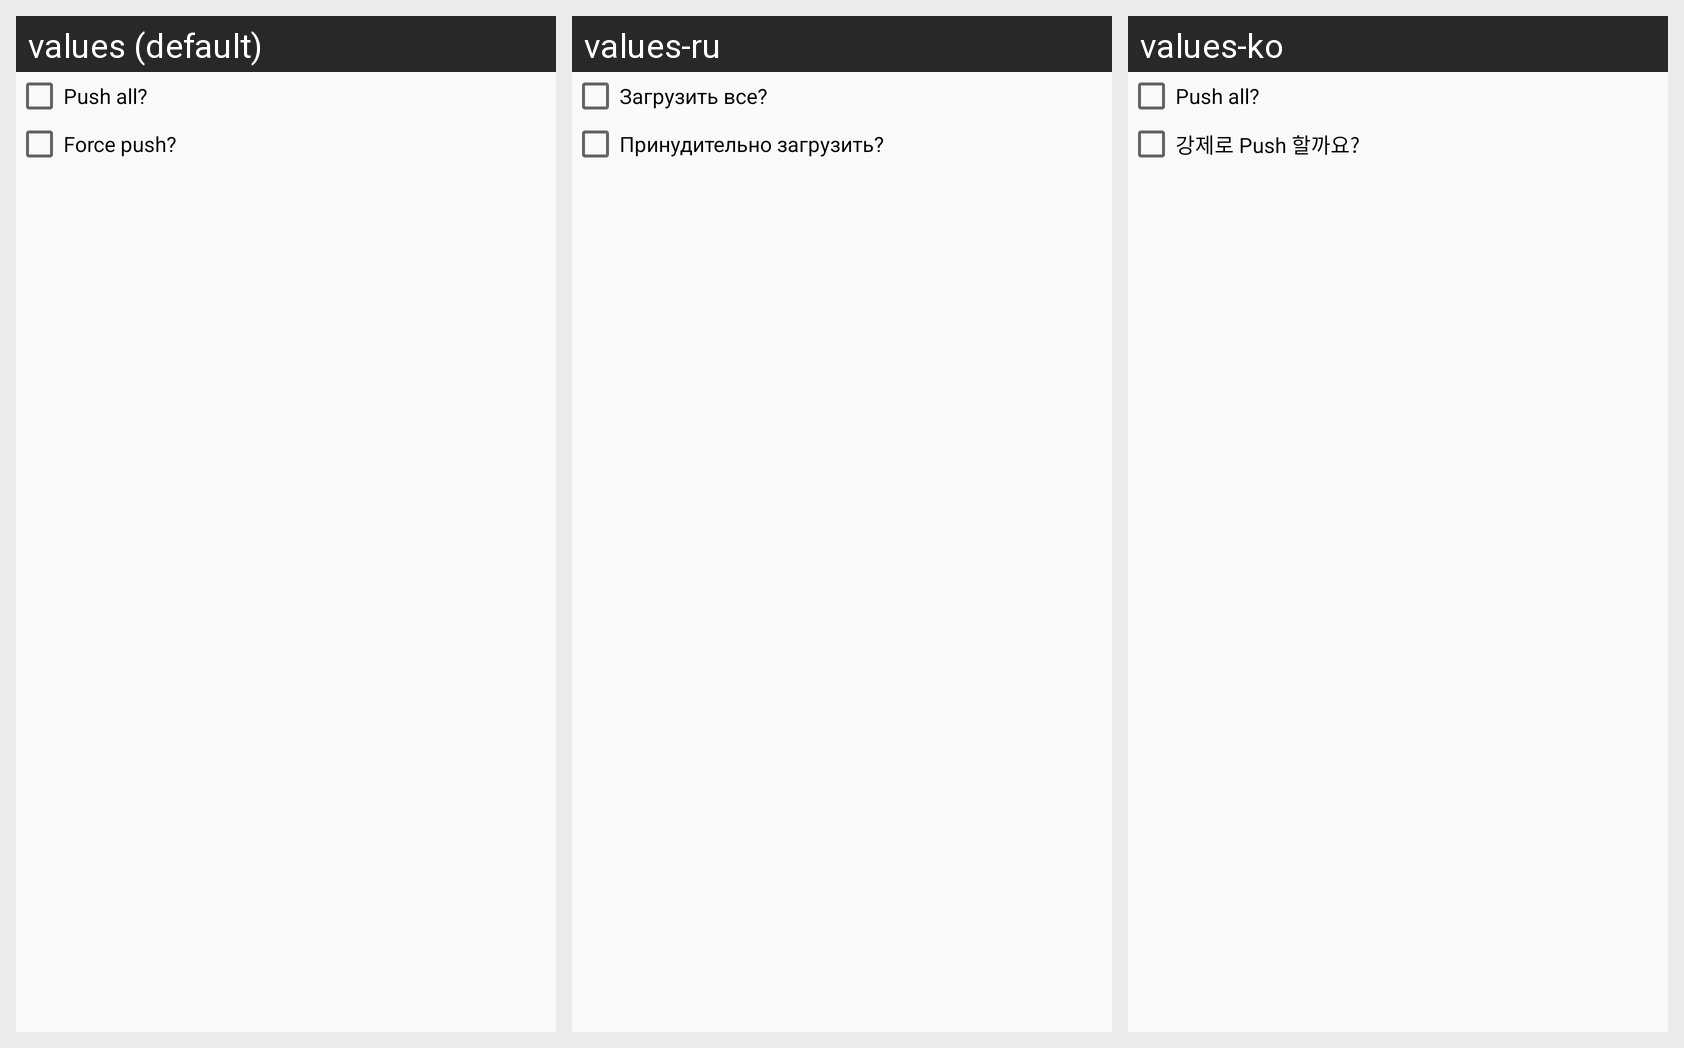

The Android screen above is rendered under several locales of the same app. Produce the string resources it draws, with the default and per-locale values.
Android screen res/layout/dialog_push.xml rendered under 3 locales, left to right: values (default), values-ru, values-ko. Device: Nexus 5 (rendered at 1080×1920; each locale shown at half size, 540×960, under a caption strip naming it); theme AppTheme.
Other locales in the repository, not shown: values-de, values-es, values-fr, values-iw, values-ja, values-zh-rCN.
Strings drawn on this screen, with the default value and each locale's value (text and hints the layout hard-codes, and strings that could not be matched under every locale, appear in the picture but are not listed):

dialog_push_is_push_all
  values: Push all?
  values-ru: Загрузить все?
  values-ko: Push all?

dialog_push_is_force_push
  values: Force push?
  values-ru: Принудительно загрузить?
  values-ko: 강제로 Push 할까요?
